Run: headless pygame with SDL's dummy video driver; simulated clock (each Clock.tick advances the game by its frame time, no real sleeping); random seed 0; keys injected as events and as key.get_pressed() state; no mouse input.
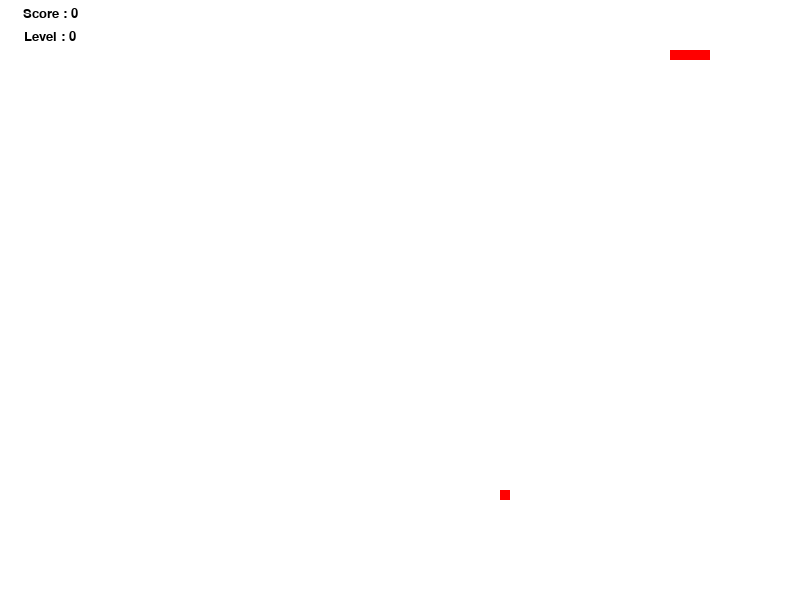
Frame 1 of 4 · flips 1–60 · no input
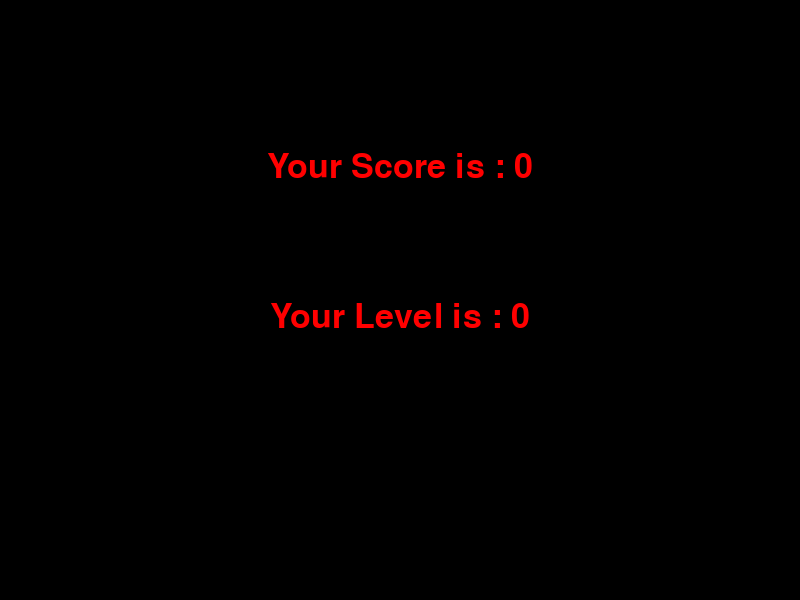
Frame 2 of 4 · flips 61–180 · tapped SPACE, RETURN · held RIGHT (→), D
Frame 3 of 4 · flips 181–300 · held DOWN (↓), S · screen unchanged from frame 2, image omitted
Frame 4 of 4 · flips 301–420 · held LEFT (←), A, UP (↑), W · screen unchanged from frame 3, image omitted

The pygame program that drew these frames:

import pygame
import random
import sys
snake_speed = 10
 
window_x = 800
window_y = 600
 
black = (0,0,0)
white = (255,255,255)
red = (255,0,0)
 
pygame.init()
#Я тут кароч создал интерфейс и дал ему название
screen = pygame.display.set_mode((window_x, window_y))
pygame.display.set_caption('nooloudy^s snake')
# Тут я начал взмаимодействия с игровом времени
FPS = pygame.time.Clock()
# Ну здесь я создал свой игровой персонаж
snake_position = [100, 50]

snake_body = [[100, 50],
              [90, 50],
              [80, 50],
              [70, 50]
              ]
# С помощью библиотеки random сгенерирую яблока
apple_position = [random.randrange(1, (window_x//10)) * 10,
                  random.randrange(1, (window_y//10)) * 10]
 
apple_spawn = True
 
direction = 'RIGHT'
change_to = direction

score = 0
level = 0
#На этой функции я создал счетчик на очко
def show_score():

    self_font = pygame.font.SysFont('Times new roman', 20)

    self_surface = self_font.render('Score : ' + str(score), True, black)

    self_rect = self_surface.get_rect()

    self_rect.midtop = (50, 7)

    screen.blit(self_surface, self_rect)
# А на этой функции я создал счетчик на уровень который мой персонаж поднимается
def show_level():
    
    self_font = pygame.font.SysFont('Times new roman',20)
    
    self_surface = self_font.render('Level : ' + str(level), True, black)
    
    self_rect = self_surface.get_rect()
    
    self_rect.midtop = (50, 30)
    
    screen.blit(self_surface, self_rect)
# функция которая отвечает что игра закончилось и показывает все заработанные достижение в игре
def game_over():
    
    screen.fill(black)
    
    self_font = pygame.font.SysFont('times new roman', 50)

    self_surface = self_font.render('Your Score is : ' + str(score), True, red)
    self_surface2 = self_font.render('Your Level is : ' + str(level), True, red)

    self_rect = self_surface.get_rect()
    
    self_rect2 = self_surface2.get_rect()
    
    self_rect.midtop = (window_x / 2, window_y / 4)
    
    self_rect2.midtop = (window_x // 2, window_y // 2)
    
    screen.blit(self_surface, self_rect)
    
    screen.blit(self_surface2, self_rect2)
    
    pygame.display.flip()

while True:

    for event in pygame.event.get():
        if event.type == pygame.QUIT:
            sys.exit()
        #здесь я указываю направление чтоб мой персонаж двигалась по командование
        if event.type == pygame.KEYDOWN:
            if event.key == pygame.K_UP:
                change_to = 'UP'
            if event.key == pygame.K_DOWN:
                change_to = 'DOWN'
            if event.key == pygame.K_LEFT:
                change_to = 'LEFT'
            if event.key == pygame.K_RIGHT:
                change_to = 'RIGHT'
# я написал эту чтоб змея не разделялась на две направлений одновреммено и две клавиши не нажимали одновреммено
    if change_to == 'UP' and direction != 'DOWN':
        direction = 'UP'
    if change_to == 'DOWN' and direction != 'UP':
        direction = 'DOWN'
    if change_to == 'LEFT' and direction != 'RIGHT':
        direction = 'LEFT'
    if change_to == 'RIGHT' and direction != 'LEFT':
        direction = 'RIGHT'
#перемещение змеи
    if direction == 'UP':
        snake_position[1] -= 10
    if direction == 'DOWN':
        snake_position[1] += 10
    if direction == 'LEFT':
        snake_position[0] -= 10
    if direction == 'RIGHT':
        snake_position[0] += 10
# Сначала механизм роста тела змеи
# если мой персонаж касается до яблока добавляеть очки и он будут увеличить свой размер
# если он касается 5 раз то он улучшается на 1 уровень
# если он мой персонаж касается до яблока то яблока будут сново генерироваться
    snake_body.insert(0, list(snake_position))
    if snake_position[0] == apple_position[0] and snake_position[1] == apple_position[1]:
        score += 10
        apple_spawn = False
        if score % 50 == 0:
            snake_speed += 1
            level += 1
    else:
        snake_body.pop()
         
    if not apple_spawn:
        apple_position = [random.randrange(1, (window_x//10)) * 10,
                          random.randrange(1, (window_y//10)) * 10]
         
    apple_spawn = True
    screen.fill(white)
     
    for pos in snake_body:
        pygame.draw.rect(screen, red,pygame.Rect(pos[0], pos[1], 10, 10))
    
    pygame.draw.rect(screen, red, pygame.Rect(apple_position[0], apple_position[1], 10, 10))
#здесь я указываю в каком положение игра будет прекращена
    if snake_position[0] < 0 or snake_position[0] > window_x-10:
        game_over()
    if snake_position[1] < 0 or snake_position[1] > window_y-10:
        game_over()

    for block in snake_body[1:]:
        if snake_position[0] == block[0] and snake_position[1] == block[1]:
            game_over()

    show_score()
    show_level()

    pygame.display.update()

    FPS.tick(snake_speed)
